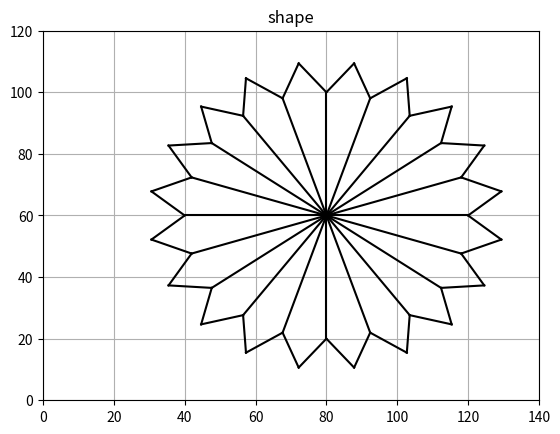

Write Python code to recreate this figure.
import numpy as np
from math import sin, cos, radians
import matplotlib.pyplot as plt
plt.axis ([0,140,0,120])
plt.grid()

plt.title('shape')
alpha1= radians(0)
alpha2= radians(360)

dalpha= radians(18)
half = radians(9)
r=40
xc= 80

yc= 60
plt.scatter(xc,yc,s=10,color='k')
for alpha in np.arange( alpha1,alpha2,dalpha):
    x =xc+r*cos(alpha)

    y= yc + r* sin(alpha)
    plt.plot([x,xc],[y,yc],color='k')
    Nalpha=alpha + half
    xx=xc+ (r+10)*cos(Nalpha)
    yy=yc+ (r+10)*sin(Nalpha)
    plt.plot([x,xx],[y,yy],color='k')
    # xx=xc+ (r-10)*cos(Nalpha)
    # yy=yc+ (r-10)*sin(Nalpha)
    # plt.plot([x,xx],[y,yy],color='k')
    
    Nalpha=alpha - half
    xx=xc+ (r+10)*cos(Nalpha)
    yy=yc+ (r+10)*sin(Nalpha)
    plt.plot([x,xx],[y,yy],color='k')
    # xx=xc+ (r-10)*cos(Nalpha)
    # yy=yc+ (r-10)*sin(Nalpha)
    # plt.plot([x,xx],[y,yy],color='k')
    
plt.show()